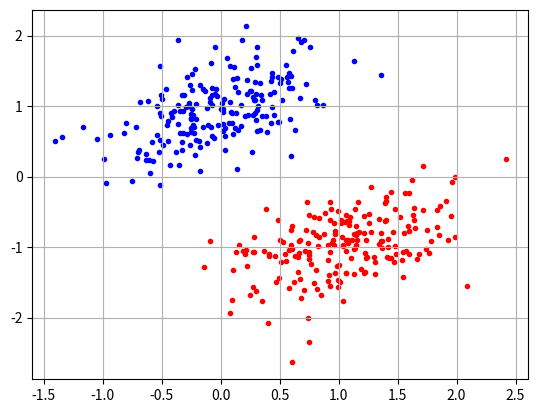
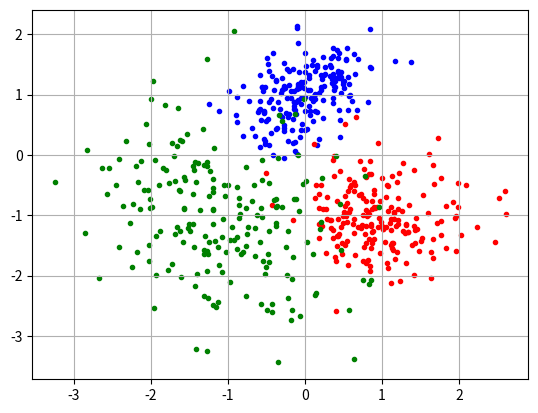

Source code (Python) for these figures, in order:
import numpy as np
import matplotlib.pyplot as plt
from numpy.linalg import det, inv
import math
np.random.seed(12)

def check_B(B):
    for i in range(B.shape[0]):
        for j in range(B.shape[1]):
            if np.abs(B[i,j]) > np.sqrt(B[i,i]*B[j,j]):
                return False
    return True


def gen_norms(M, B):
    A = np.zeros((2, 2), float)
    A[0, 0] = np.sqrt(B[0, 0])
    A[1, 0] = B[0, 1] / np.sqrt(B[0, 0])
    A[1, 1] = np.sqrt(B[1, 1] - pow(B[0, 1], 2) / B[0, 0])

    E = np.random.normal(0,1,2)

    X = np.dot(A,E) + M
    return X


def gen_sample(M, B):
    sample = np.zeros((200,2), float)
    for i in range(200):
        x1 = gen_norms(M, B)
        sample[i, 0:2] = x1
    return sample

def calc_M_hat(sample):
    M_hat = np.zeros(2, float)
    M_hat[0] = sum(sample[:, 0]) / sample.shape[0]
    M_hat[1] = sum(sample[:, 1]) / sample.shape[0]
    return M_hat

def calc_B_hat(sample):
    M_hat = calc_M_hat(sample)
    B = np.zeros((2,2))
    n = sample.shape[0]
    for i in range(n):
        B += np.dot(sample[i,:].reshape(2,1), sample[i,:].reshape(1,2))
    B /= n
    B -= np.dot(M_hat.reshape(2,1), M_hat.reshape(1,2))
    #print(B)
    return B

def bhatachari(M1, M0, B1, B0):
    M = M1 - M0
    B = (B1 + B0) / 2

    res = 1/4 * (M.transpose() @ inv(B) @ M) + 1/2 * \
          math.log(det(B)/np.sqrt(det(B1)*det(B0)))
    return res

def mahalanobis(M0, M1, B):
    M = M1 - M0
    res = M.transpose() @ inv(B) @ M
    return res

#var 8
M1 = np.array([0, 1])
M2 = np.array([1, -1])
M3 = np.array([-1, -1])

B1 = np.array([[0.2, 0.1],
               [0.1, 0.2]])

B2 = np.array([[0.3, 0],
               [0, 0.3]])

B3 = np.array([[0.7, -0.2],
               [-0.2, 0.9]])

#проверка корреляционной матрицы
if check_B(B1) and check_B(B2) and check_B(B3):
    print("Корреляционные матрицы верны!")
else:
    exit("Корреляционные матрицы НЕ верны!")



X1 = gen_norms(M1, B1)
X2 = gen_norms(M2, B2)
X3 = gen_norms(M3, B3)
#print(X1)
#print(X2)
#print(X3)

sample1 = gen_sample(M1,B1)
sample2 = gen_sample(M2,B1)
plt.scatter(sample1[:,0], sample1[:,1], color='blue', marker='.')
plt.scatter(sample2[:,0], sample2[:,1], color='red', marker='.')
plt.grid(True)
plt.show()
plt.close()
np.save("sample1_1.npy", sample1, allow_pickle=True)
np.save("sample1_2.npy", sample2, allow_pickle=True)



sample1 = gen_sample(M1,B1)
sample2 = gen_sample(M2,B2)
sample3 = gen_sample(M3,B3)
plt.scatter(sample1[:,0], sample1[:,1], color='blue', marker='.')
plt.scatter(sample2[:,0], sample2[:,1], color='red', marker='.')
plt.scatter(sample3[:,0], sample3[:,1], color='green', marker='.')
plt.grid(True)
plt.show()
plt.close()

np.save("sample2_1.npy", sample1, allow_pickle=True)
np.save("sample2_2.npy", sample2, allow_pickle=True)
np.save("sample2_3.npy", sample3, allow_pickle=True)

print("Точечные оценки")
print(f'Оценка Матожидания 1 выборки: {calc_M_hat(sample1)}')
print(f'Оценка Матожидания 2 выборки: {calc_M_hat(sample2)}')
print(f'Оценка Матожидания 3 выборки: {calc_M_hat(sample3)} \n')

print(f'Оценка корреляционной матрицы 1 выборки: \n{calc_B_hat(sample1)}\n')
print(f'Оценка корреляционной матрицы 2 выборки: \n{calc_B_hat(sample2)}\n')
print(f'Оценка корреляционной матрицы 3 выборки: \n{calc_B_hat(sample3)}\n')

print(f"Bhatachari(1-2): {bhatachari(M1, M2, B1, B2):.6f}")
print(f"Bhatachari(1-3): {bhatachari(M1, M3, B1, B3):.6f}")
print(f"Bhatachari(3-2): {bhatachari(M3, M2, B3, B2):.6f}")
print(f"Mahalanobis(1-2): {mahalanobis(M1, M2, B1):.6f}")
